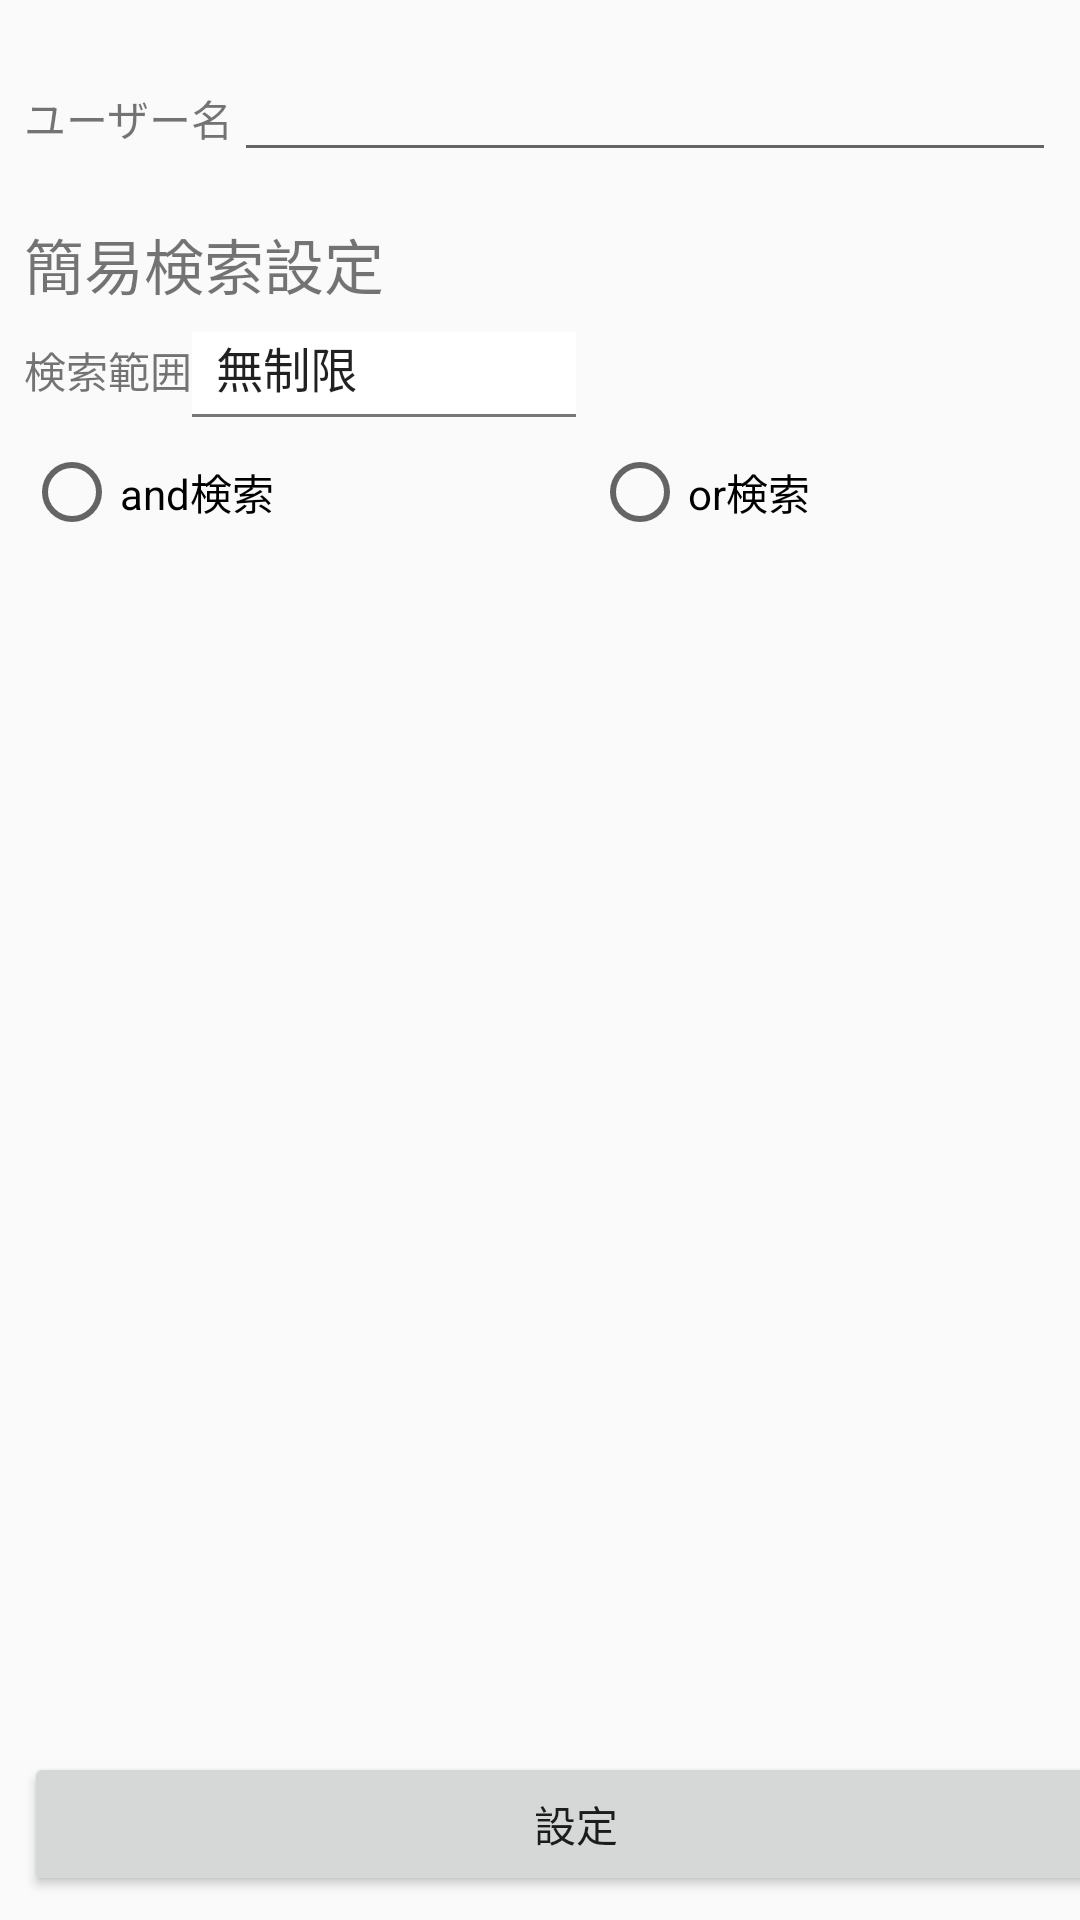

Produce the Android XML layout that renders to this screen, including the resource entries it uses.
<!-- AndroidManifest.xml: application theme AppTheme -->
<!-- res/layout/setting_fragment.xml -->
<?xml version="1.0" encoding="utf-8"?>
<android.support.constraint.ConstraintLayout
    xmlns:android="http://schemas.android.com/apk/res/android"
    xmlns:app="http://schemas.android.com/apk/res-auto"
    xmlns:tools="http://schemas.android.com/tools"
    android:layout_width="match_parent"
    android:layout_height="match_parent"
    >

  <LinearLayout
      android:layout_width="0dp"
      android:layout_height="wrap_content"
      android:orientation="horizontal"
      app:layout_constraintTop_toTopOf="parent"
      android:layout_marginTop="16dp"
      android:layout_marginLeft="8dp"
      app:layout_constraintLeft_toLeftOf="parent"
      android:layout_marginRight="8dp"
      app:layout_constraintRight_toRightOf="parent"
      app:layout_constraintHorizontal_bias="0.0"
      android:id="@+id/linearLayout3"
      android:layout_marginStart="8dp"
      android:layout_marginEnd="8dp">

    <TextView
        android:labelFor="@+id/userNameEdit"
        android:layout_width="wrap_content"
        android:layout_height="wrap_content"
        android:text="@string/user_name"/>

    <EditText
        android:id="@+id/userNameEdit"
        android:layout_width="0dp"
        android:layout_height="wrap_content"
        android:layout_weight="1"
        android:ems="10"
        android:inputType="text"/>
  </LinearLayout>

  <TextView
      android:textSize="20sp"
      android:id="@+id/textView5"
      android:layout_width="wrap_content"
      android:layout_height="wrap_content"
      android:text="@string/simple_search_setting"
      android:layout_marginTop="16dp"
      app:layout_constraintTop_toBottomOf="@+id/linearLayout3"
      android:layout_marginStart="8dp"
      app:layout_constraintLeft_toLeftOf="parent"/>

  <LinearLayout
      android:layout_width="0dp"
      android:layout_height="wrap_content"
      android:orientation="horizontal"
      android:layout_marginTop="8dp"
      app:layout_constraintTop_toBottomOf="@+id/textView5"
      app:layout_constraintLeft_toLeftOf="parent"
      android:id="@+id/linearLayout4"
      android:layout_marginStart="8dp">

    <TextView
        android:id="@+id/textView9"
        android:layout_width="wrap_content"
        android:layout_height="wrap_content"
        android:text="@string/simple_search_range"
        tools:layout_editor_absoluteX="0dp"
        tools:layout_editor_absoluteY="0dp"/>

    <Spinner
        android:background="@drawable/border_bottom"
        android:textAlignment="textEnd"
        android:id="@+id/spinner"
        android:entries="@array/simple_search_range_array"
        android:layout_width="0dp"
        android:layout_height="wrap_content"
        android:layout_weight="1"/>

  </LinearLayout>

  <RadioGroup
      android:id="@+id/radio_group"
      android:orientation="horizontal"
      android:layout_width="368dp"
      android:layout_height="wrap_content"
      android:layout_marginTop="9dp"
      app:layout_constraintTop_toBottomOf="@+id/linearLayout4"
      app:layout_constraintLeft_toLeftOf="parent"
      android:layout_marginStart="8dp">

    <RadioButton
        android:id="@+id/radioAnd"
        android:layout_width="wrap_content"
        android:layout_height="wrap_content"
        android:layout_weight="1"
        android:text="@string/search_and"
        tools:layout_editor_absoluteX="6dp"
        tools:layout_editor_absoluteY="63dp"/>

    <RadioButton
        android:id="@+id/radioOr"
        android:layout_width="wrap_content"
        android:layout_height="wrap_content"
        android:layout_weight="1"
        android:text="@string/search_or"/>

  </RadioGroup>

  <Button
      android:id="@+id/button"
      android:layout_width="368dp"
      android:layout_height="wrap_content"
      android:text="@string/settings"
      app:layout_constraintBottom_toBottomOf="parent"
      android:layout_marginBottom="8dp"
      android:layout_marginStart="8dp"
      app:layout_constraintLeft_toLeftOf="parent"/>

</android.support.constraint.ConstraintLayout>
<!-- resources referenced by this layout -->
<resources>
  <string-array name="simple_search_range_array">
      <item>無制限</item>
      <item>今日から１週間</item>
      <item>今日から２週間</item>
      <item>今日から１か月</item>
    </string-array>
  <!-- drawable border_bottom (drawable) -->
  <?xml version="1.0" encoding="utf-8"?>
  <layer-list xmlns:android="http://schemas.android.com/apk/res/android" >
    <item>
      <shape android:shape="rectangle" >
        <solid android:color="@color/border_color" />
      </shape>
    </item>
    <item android:bottom="1dp">
      <shape android:shape="rectangle" >
        <padding android:bottom="5dp" />
        <solid android:color="@color/white" />
      </shape>
    </item>
  </layer-list>
  <string name="search_and">and検索</string>
  <string name="search_or">or検索</string>
  <string name="settings">設定</string>
  <string name="simple_search_range">検索範囲</string>
  <string name="simple_search_setting">簡易検索設定</string>
  <string name="user_name">ユーザー名</string>
  <style name="AppTheme" parent="Theme.AppCompat.Light.DarkActionBar">
      
      <item name="colorPrimary">@color/colorPrimary</item>
      <item name="colorPrimaryDark">@color/colorPrimaryDark</item>
      <item name="colorAccent">@color/colorAccent</item>
    </style>
  <color name="border_color">#777</color>
  <color name="white">#fff</color>
  <color name="colorPrimary">#cc0000</color>
  <color name="colorPrimaryDark">#aa0000</color>
  <color name="colorAccent">#aa0000</color>
</resources>
